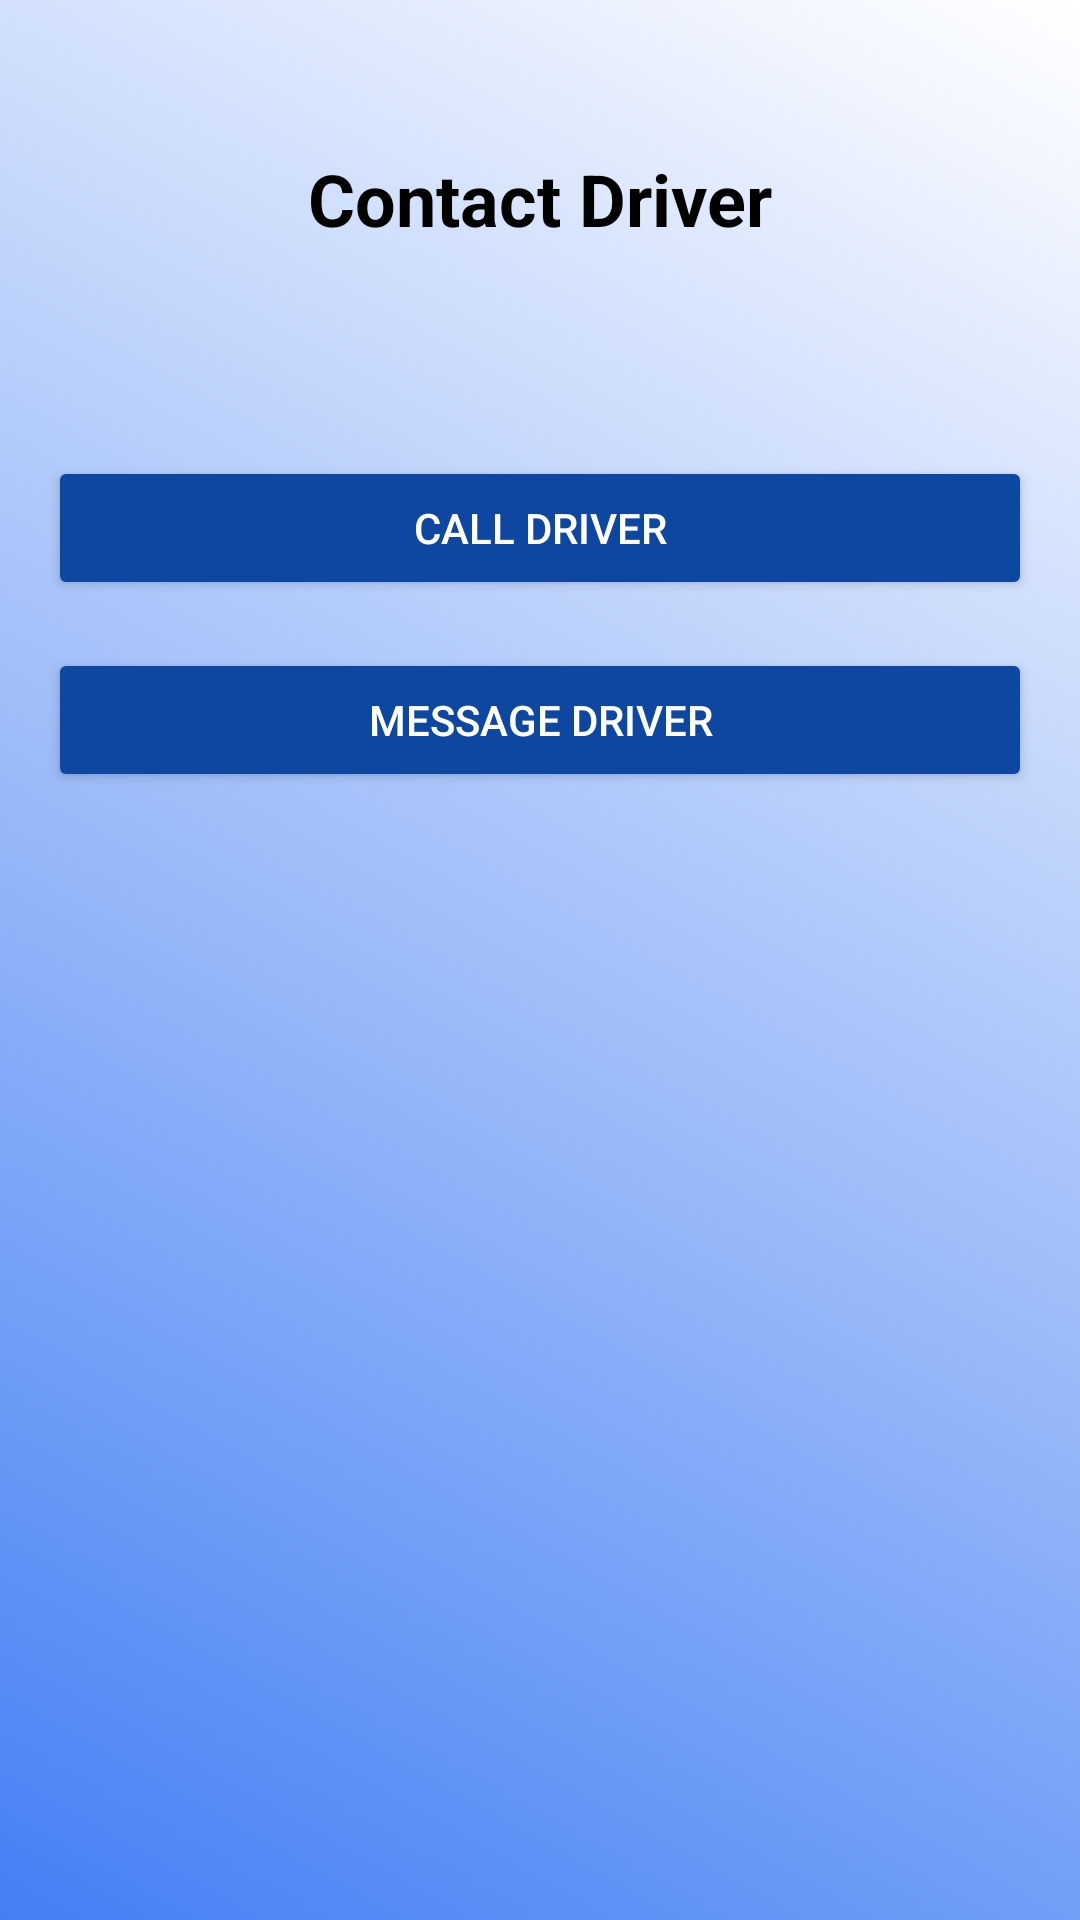

Reconstruct the res/layout file that produces this screen, plus the resources it refers to.
<!-- AndroidManifest.xml: application theme Theme.QuickTrip -->
<!-- res/layout/activity_contact_driver.xml -->
<?xml version="1.0" encoding="utf-8"?>
<RelativeLayout xmlns:android="http://schemas.android.com/apk/res/android"
    xmlns:app="http://schemas.android.com/apk/res-auto"
    android:layout_width="match_parent"
    android:layout_height="match_parent"
    android:background="@drawable/background_gradient">

    <ImageView
        android:id="@+id/backBtnContact"
        android:layout_width="40dp"
        android:layout_height="40dp"
        android:src="@drawable/baseline_arrow_back_24"
        android:contentDescription="Back"
        android:layout_marginTop="16dp"
        android:layout_marginStart="16dp"
        android:layout_alignParentStart="true" />

    <TextView
        android:layout_width="wrap_content"
        android:layout_height="wrap_content"
        android:text="Contact Driver"
        android:textSize="24sp"
        android:textStyle="bold"
        android:textColor="@color/black"
        android:layout_centerHorizontal="true"
        android:layout_marginTop="50dp" />

    <LinearLayout
        android:layout_width="match_parent"
        android:layout_height="wrap_content"
        android:orientation="vertical"
        android:layout_below="@id/backBtnContact"
        android:layout_marginTop="80dp"
        android:padding="16dp">

        <Button
            android:id="@+id/btnCallDriver"
            android:layout_width="match_parent"
            android:layout_height="wrap_content"
            android:text="Call Driver"
            android:textColor="@android:color/white"
            android:backgroundTint="@color/primaryColorDark"
            android:layout_marginBottom="16dp" />

        <Button
            android:id="@+id/btnMessageDriver"
            android:layout_width="match_parent"
            android:layout_height="wrap_content"
            android:text="Message Driver"
            android:textColor="@android:color/white"
            android:backgroundTint="@color/primaryColorDark"
            android:layout_marginBottom="16dp" />

    </LinearLayout>
</RelativeLayout>
<!-- resources referenced by this layout -->
<resources>
  <color name="black">#FF000000</color>
  <color name="primaryColorDark">#0D47A1</color>
  <!-- drawable background_gradient (drawable) -->
  <?xml version="1.0" encoding="utf-8"?>
  <layer-list xmlns:android="http://schemas.android.com/apk/res/android">
      <item>
          <shape android:shape="rectangle">
              <gradient
                  android:startColor="#447FF4"
                  android:endColor="@color/white"
                  android:angle="45"/>
          </shape>
      </item>
  </layer-list>
  <style name="Theme.QuickTrip" parent="Base.Theme.QuickTrip" />
  <color name="white">#FFFFFF</color>
  <style name="Base.Theme.QuickTrip" parent="Theme.Material3.DayNight.NoActionBar">
          
          
          <item name="android:statusBarColor">@color/black</item>
      </style>
</resources>
